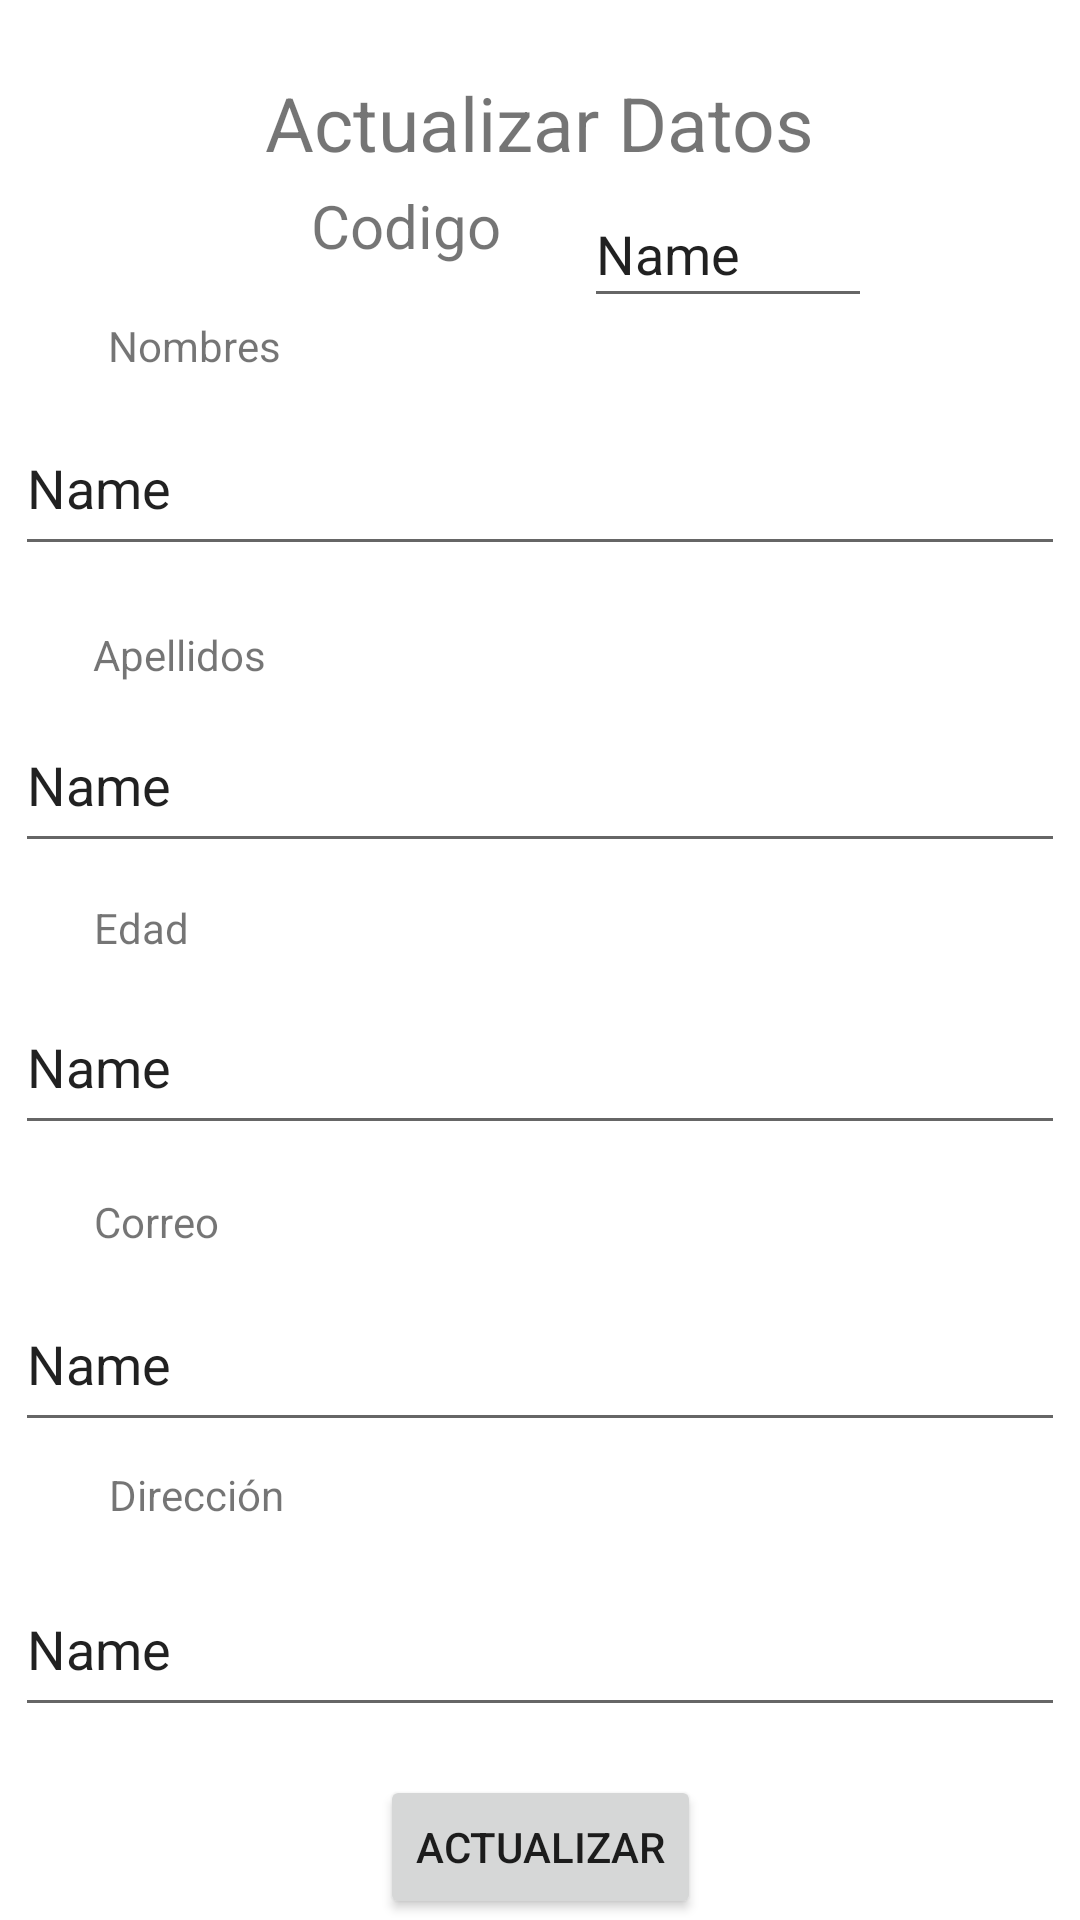

Reconstruct the res/layout file that produces this screen, plus the resources it refers to.
<!-- AndroidManifest.xml: application theme Theme.Ejercicio13Informacion -->
<!-- res/layout/activity_actualizar_persona.xml -->
<?xml version="1.0" encoding="utf-8"?>
<androidx.constraintlayout.widget.ConstraintLayout xmlns:android="http://schemas.android.com/apk/res/android"
    xmlns:app="http://schemas.android.com/apk/res-auto"
    xmlns:tools="http://schemas.android.com/tools"
    android:layout_width="match_parent"
    android:layout_height="match_parent"
    tools:context=".ActivityActualizarPersona">

    <Button
        android:id="@+id/btn_regresar_a_registros"
        android:layout_width="wrap_content"
        android:layout_height="wrap_content"
        android:layout_marginTop="8dp"
        android:layout_weight="1"
        android:text="Regresar"
        app:layout_constraintEnd_toEndOf="parent"
        app:layout_constraintHorizontal_bias="0.852"
        app:layout_constraintStart_toStartOf="parent"
        app:layout_constraintTop_toBottomOf="@+id/btn_actualizar_datos" />

    <Button
        android:id="@+id/btn_actualizar_datos"
        android:layout_width="wrap_content"
        android:layout_height="wrap_content"
        android:layout_marginTop="16dp"
        android:layout_weight="1"
        android:text="Actualizar"
        app:layout_constraintEnd_toEndOf="parent"
        app:layout_constraintStart_toStartOf="parent"
        app:layout_constraintTop_toBottomOf="@+id/txt_actualizar_direccion" />

    <Button
        android:id="@+id/btn_eliminar_datos"
        android:layout_width="wrap_content"
        android:layout_height="wrap_content"
        android:layout_marginTop="8dp"
        android:layout_weight="1"
        android:text="Eliminar"
        app:layout_constraintEnd_toEndOf="parent"
        app:layout_constraintHorizontal_bias="0.14"
        app:layout_constraintStart_toStartOf="parent"
        app:layout_constraintTop_toBottomOf="@+id/btn_actualizar_datos" />

    <EditText
        android:id="@+id/txt_actualizar_correo"
        android:layout_width="350dp"
        android:layout_height="55dp"
        android:layout_marginTop="44dp"
        android:ems="10"
        android:inputType="textPersonName"
        android:text="Name"
        app:layout_constraintEnd_toEndOf="parent"
        app:layout_constraintStart_toStartOf="parent"
        app:layout_constraintTop_toBottomOf="@+id/txt_actualizar_edad" />

    <TextView
        android:id="@+id/pstxtnombres"
        android:layout_width="85dp"
        android:layout_height="26dp"
        android:layout_marginTop="48dp"
        android:text="Nombres"
        app:layout_constraintEnd_toEndOf="parent"
        app:layout_constraintHorizontal_bias="0.131"
        app:layout_constraintStart_toStartOf="parent"
        app:layout_constraintTop_toBottomOf="@+id/textView5" />

    <EditText
        android:id="@+id/txt_actualizar_nombre"
        android:layout_width="350dp"
        android:layout_height="55dp"
        android:layout_marginTop="76dp"
        android:ems="10"
        android:inputType="textPersonName"
        android:text="Name"
        app:layout_constraintEnd_toEndOf="parent"
        app:layout_constraintStart_toStartOf="parent"
        app:layout_constraintTop_toBottomOf="@+id/textView5" />

    <TextView
        android:id="@+id/pstxtnombres2"
        android:layout_width="85dp"
        android:layout_height="24dp"
        android:layout_marginTop="20dp"
        android:text="Apellidos"
        app:layout_constraintEnd_toEndOf="parent"
        app:layout_constraintHorizontal_bias="0.113"
        app:layout_constraintStart_toStartOf="parent"
        app:layout_constraintTop_toBottomOf="@+id/txt_actualizar_nombre" />

    <EditText
        android:id="@+id/txt_actualizar_apellidos"
        android:layout_width="350dp"
        android:layout_height="55dp"
        android:layout_marginTop="44dp"
        android:ems="10"
        android:inputType="textPersonName"
        android:text="Name"
        app:layout_constraintEnd_toEndOf="parent"
        app:layout_constraintStart_toStartOf="parent"
        app:layout_constraintTop_toBottomOf="@+id/txt_actualizar_nombre" />

    <TextView
        android:id="@+id/pstxtnombres3"
        android:layout_width="68dp"
        android:layout_height="24dp"
        android:layout_marginTop="12dp"
        android:text="Edad"
        app:layout_constraintEnd_toEndOf="parent"
        app:layout_constraintHorizontal_bias="0.107"
        app:layout_constraintStart_toStartOf="parent"
        app:layout_constraintTop_toBottomOf="@+id/txt_actualizar_apellidos" />

    <TextView
        android:id="@+id/lblcodigo"
        android:layout_width="66dp"
        android:layout_height="32dp"
        android:layout_marginTop="4dp"
        android:text="Codigo"
        android:textSize="20sp"
        app:layout_constraintEnd_toEndOf="parent"
        app:layout_constraintHorizontal_bias="0.353"
        app:layout_constraintStart_toStartOf="parent"
        app:layout_constraintTop_toBottomOf="@+id/textView5" />

    <EditText
        android:id="@+id/txt_actualizar_edad"
        android:layout_width="350dp"
        android:layout_height="55dp"
        android:layout_marginTop="138dp"
        android:ems="10"
        android:inputType="textPersonName"
        android:text="Name"
        app:layout_constraintEnd_toEndOf="parent"
        app:layout_constraintStart_toStartOf="parent"
        app:layout_constraintTop_toBottomOf="@+id/txt_actualizar_nombre" />

    <TextView
        android:id="@+id/pstxtnombres4"
        android:layout_width="71dp"
        android:layout_height="26dp"
        android:layout_marginTop="16dp"
        android:text="Correo"
        app:layout_constraintEnd_toEndOf="parent"
        app:layout_constraintHorizontal_bias="0.108"
        app:layout_constraintStart_toStartOf="parent"
        app:layout_constraintTop_toBottomOf="@+id/txt_actualizar_edad" />

    <TextView
        android:id="@+id/pstxtnombres5"
        android:layout_width="79dp"
        android:layout_height="30dp"
        android:layout_marginTop="8dp"
        android:text="Dirección"
        app:layout_constraintEnd_toEndOf="parent"
        app:layout_constraintHorizontal_bias="0.129"
        app:layout_constraintStart_toStartOf="parent"
        app:layout_constraintTop_toBottomOf="@+id/txt_actualizar_correo" />

    <EditText
        android:id="@+id/txt_actualizar_direccion"
        android:layout_width="350dp"
        android:layout_height="55dp"
        android:layout_marginTop="40dp"
        android:ems="10"
        android:inputType="textPersonName"
        android:text="Name"
        app:layout_constraintEnd_toEndOf="parent"
        app:layout_constraintStart_toStartOf="parent"
        app:layout_constraintTop_toBottomOf="@+id/txt_actualizar_correo" />

    <TextView
        android:id="@+id/textView5"
        android:layout_width="wrap_content"
        android:layout_height="wrap_content"
        android:layout_marginTop="24dp"
        android:text="Actualizar Datos"
        android:textSize="25sp"
        app:layout_constraintEnd_toEndOf="parent"
        app:layout_constraintStart_toStartOf="parent"
        app:layout_constraintTop_toTopOf="parent" />

    <EditText
        android:id="@+id/txt_codigo"
        android:layout_width="96dp"
        android:layout_height="46dp"
        android:layout_marginStart="25dp"
        android:layout_marginTop="60dp"
        android:ems="10"
        android:inputType="textPersonName"
        android:text="Name"
        app:layout_constraintEnd_toEndOf="parent"
        app:layout_constraintHorizontal_bias="0.0"
        app:layout_constraintStart_toEndOf="@+id/lblcodigo"
        app:layout_constraintTop_toTopOf="parent" />

</androidx.constraintlayout.widget.ConstraintLayout>
<!-- resources referenced by this layout -->
<resources>
  <style name="Theme.Ejercicio13Informacion" parent="Theme.MaterialComponents.DayNight.DarkActionBar">
          
          <item name="colorPrimary">@color/purple_500</item>
          <item name="colorPrimaryVariant">@color/purple_700</item>
          <item name="colorOnPrimary">@color/white</item>
          
          <item name="colorSecondary">@color/teal_200</item>
          <item name="colorSecondaryVariant">@color/teal_700</item>
          <item name="colorOnSecondary">@color/black</item>
          
          <item name="android:statusBarColor">?attr/colorPrimaryVariant</item>
          
      </style>
  <!-- not gathered from this repository: default colours our renderer supplied (Android Studio template values) -->
  <color name="purple_500">#FF6200EE</color>
  <color name="purple_700">#FF3700B3</color>
  <color name="teal_200">#FF03DAC5</color>
  <color name="teal_700">#FF018786</color>
  <color name="black">#FF000000</color>
  <color name="white">#FFFFFFFF</color>
</resources>
